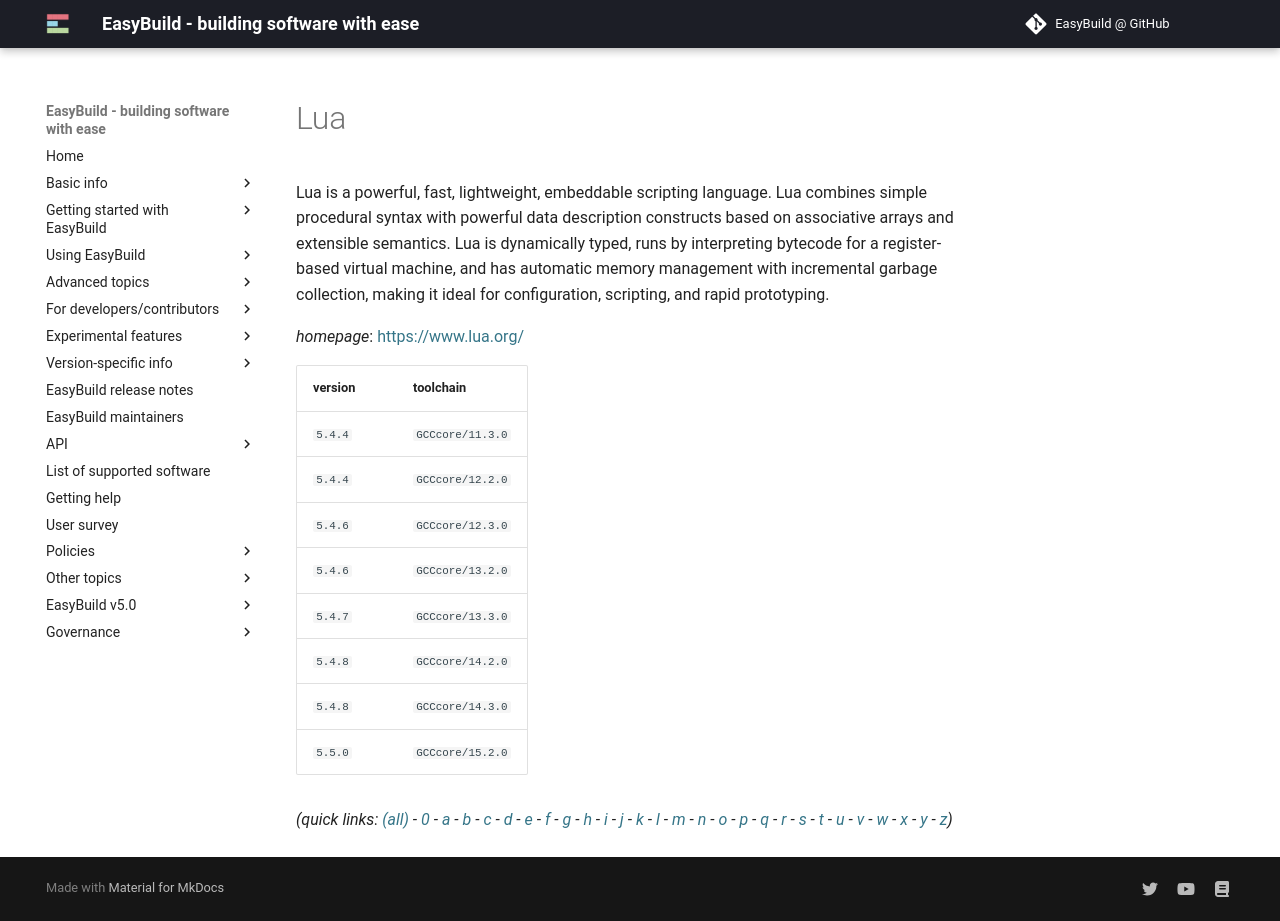

repository: easybuilders/easybuild-docs · page: version-specific/supported-software/l/Lua/index.html · generator: mkdocs

---
search:
  boost: 0.5
---
# Lua

Lua is a powerful, fast, lightweight, embeddable scripting language.  Lua combines simple procedural syntax with powerful data description constructs based  on associative arrays and extensible semantics. Lua is dynamically typed,  runs by interpreting bytecode for a register-based virtual machine,  and has automatic memory management with incremental garbage collection,  making it ideal for configuration, scripting, and rapid prototyping.

*homepage*: <https://www.lua.org/>

version | toolchain
--------|----------
``5.4.4`` | ``GCCcore/11.3.0``
``5.4.4`` | ``GCCcore/12.2.0``
``5.4.6`` | ``GCCcore/12.3.0``
``5.4.6`` | ``GCCcore/13.2.0``
``5.4.7`` | ``GCCcore/13.3.0``
``5.4.8`` | ``GCCcore/14.2.0``
``5.4.8`` | ``GCCcore/14.3.0``
``5.5.0`` | ``GCCcore/15.2.0``


*(quick links: [(all)](../index.md) - [0](../0/index.md) - [a](../a/index.md) - [b](../b/index.md) - [c](../c/index.md) - [d](../d/index.md) - [e](../e/index.md) - [f](../f/index.md) - [g](../g/index.md) - [h](../h/index.md) - [i](../i/index.md) - [j](../j/index.md) - [k](../k/index.md) - [l](../l/index.md) - [m](../m/index.md) - [n](../n/index.md) - [o](../o/index.md) - [p](../p/index.md) - [q](../q/index.md) - [r](../r/index.md) - [s](../s/index.md) - [t](../t/index.md) - [u](../u/index.md) - [v](../v/index.md) - [w](../w/index.md) - [x](../x/index.md) - [y](../y/index.md) - [z](../z/index.md))*
